Dataset: Civil-damage-structure-images (GitHub, JaGuzmanT/SaltSpot). Classes: healthy structure, structure with salt damage.

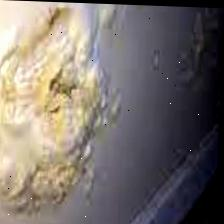
Label: structure with salt damage

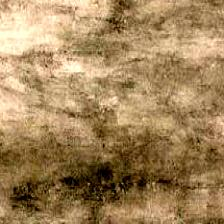
Label: healthy structure

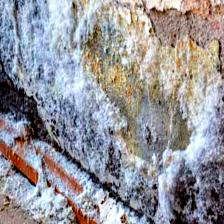
Label: structure with salt damage

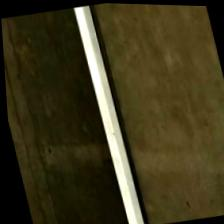
Label: healthy structure

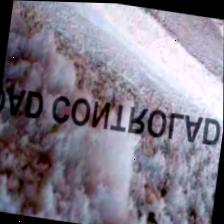
Label: structure with salt damage

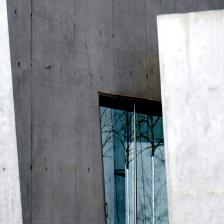
Label: healthy structure
